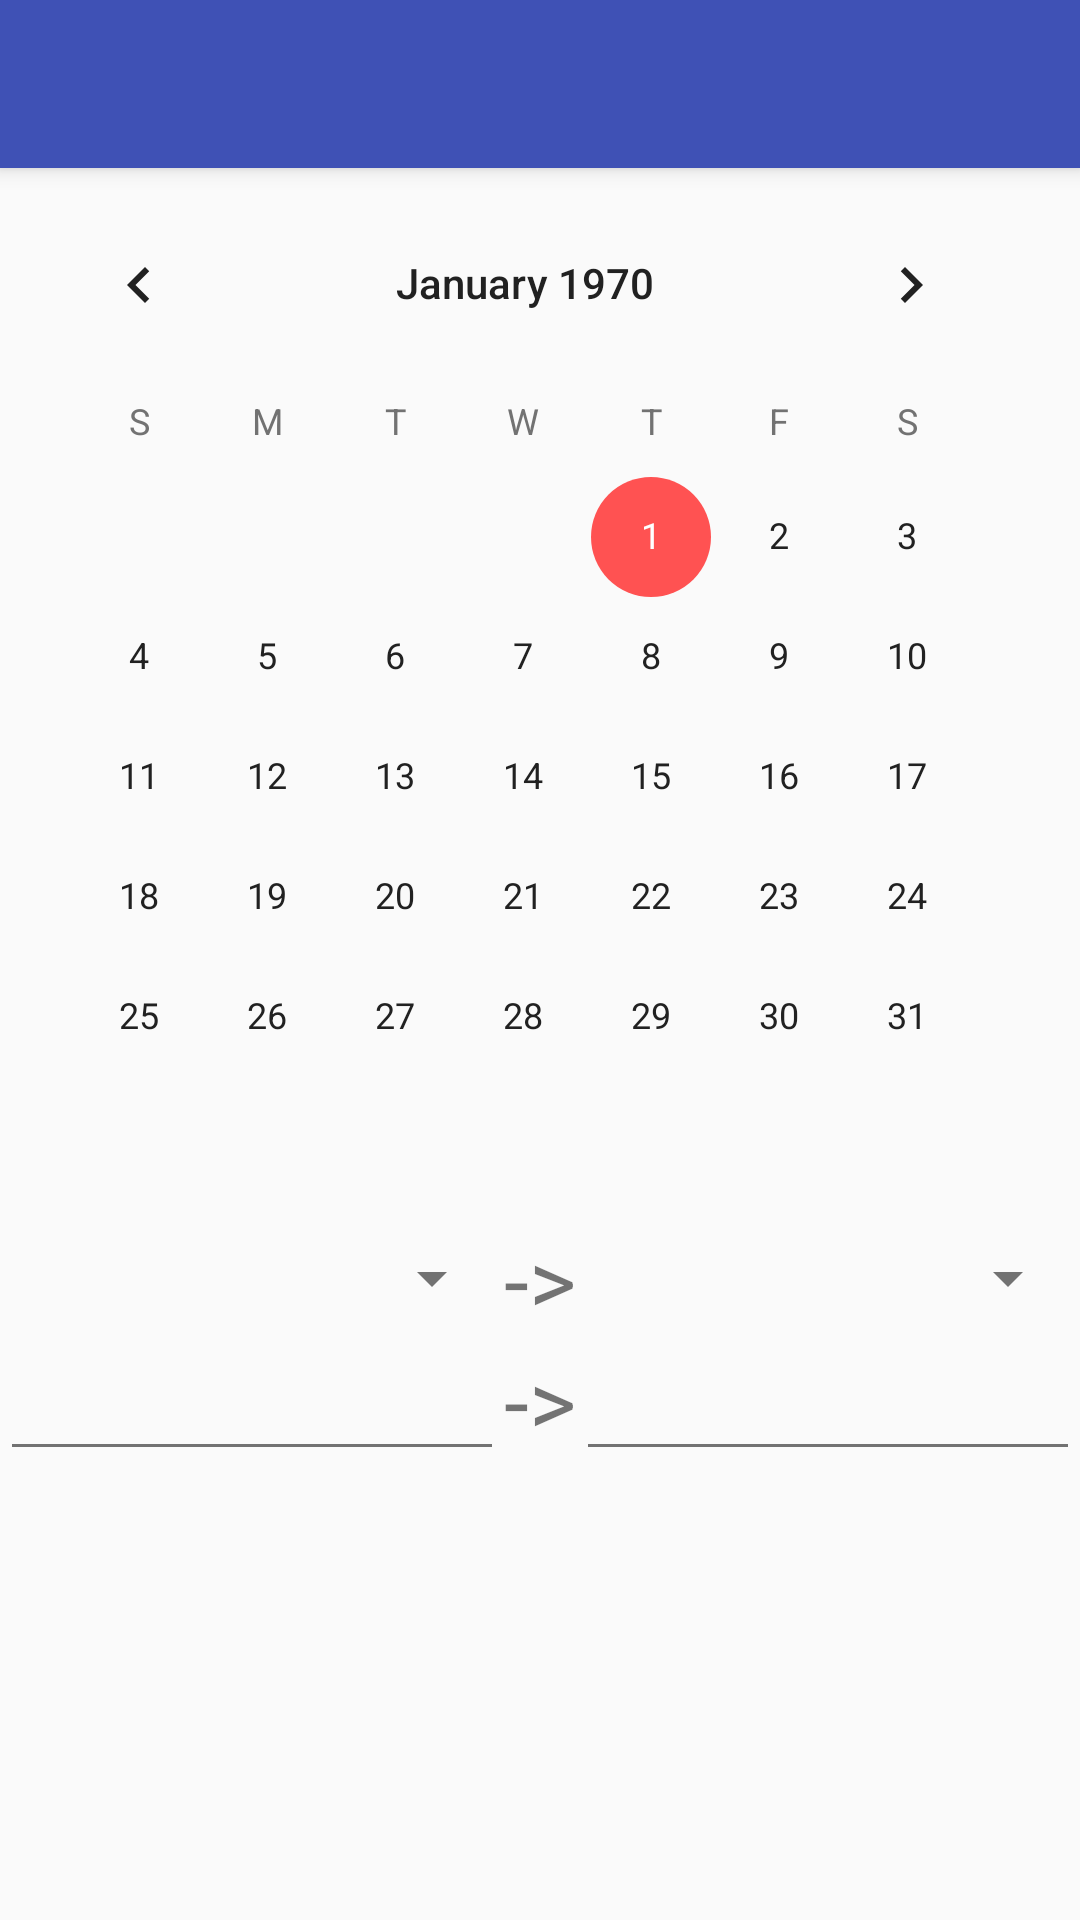

Write the Android layout XML for this screen, with the resource values it uses.
<!-- AndroidManifest.xml: application theme AppTheme -->
<!-- res/layout/calculator_activity.xml -->
<?xml version="1.0" encoding="utf-8"?>
<LinearLayout xmlns:android="http://schemas.android.com/apk/res/android"
    android:layout_width="match_parent"
    android:layout_height="match_parent"
    android:background="@color/background"
    android:orientation="vertical">

    <include
        android:id="@+id/toolbar"
        layout="@layout/toolbar" />

    <CalendarView
        android:id="@+id/calendar"
        android:layout_width="match_parent"
        android:layout_height="350dp"
        android:padding="5dp" />

    <LinearLayout
        android:layout_width="match_parent"
        android:layout_height="wrap_content"
        android:gravity="center"
        android:orientation="horizontal">

        <Spinner
            android:id="@+id/valuta1"
            android:layout_width="0dp"
            android:layout_height="wrap_content"
            android:layout_weight="1" />

        <TextView
            android:layout_width="wrap_content"
            android:layout_height="wrap_content"
            android:text="->"
            android:textSize="30sp" />

        <Spinner
            android:id="@+id/valuta2"
            android:layout_width="0dp"
            android:layout_height="wrap_content"
            android:layout_weight="1" />

    </LinearLayout>

    <LinearLayout
        android:layout_width="match_parent"
        android:layout_height="wrap_content"
        android:orientation="horizontal">

        <EditText
            android:id="@+id/etValuta1"
            android:layout_width="0dp"
            android:layout_height="wrap_content"
            android:layout_weight="1"
            android:inputType="numberDecimal" />

        <TextView
            android:layout_width="wrap_content"
            android:layout_height="wrap_content"
            android:text="->"
            android:textSize="30sp" />

        <EditText
            android:id="@+id/etValuta2"
            android:layout_width="0dp"
            android:layout_height="wrap_content"
            android:layout_weight="1"
            android:textIsSelectable="false" />

    </LinearLayout>

</LinearLayout>
<!-- res/layout/toolbar.xml (included above) -->
<?xml version="1.0" encoding="utf-8"?>

<android.support.v7.widget.Toolbar xmlns:android="http://schemas.android.com/apk/res/android"
    android:id="@+id/toolbar"
    android:layout_width="match_parent"
    android:layout_height="wrap_content"
    android:background="?attr/colorPrimary"
    android:elevation="4dp"
    android:minHeight="?attr/actionBarSize"
    android:popupTheme="@style/ThemeOverlay.AppCompat.Dark"
    android:theme="@style/ThemeOverlay.AppCompat.Dark" >

    <ProgressBar
        android:id="@+id/toolbar_progress_bar"
        android:layout_width="wrap_content"
        android:layout_height="wrap_content"
        android:indeterminateTint="@color/accent"
        android:indeterminateTintMode="src_in"
        android:layout_gravity="right"/>

    </android.support.v7.widget.Toolbar>
<!-- resources referenced by this layout -->
<resources>
  <color name="accent">#FF5252</color>
  <style name="AppTheme" parent="MyMaterialTheme.Base">
  
      </style>
  <style name="MyMaterialTheme.Base" parent="Theme.AppCompat.Light">
          <item name="windowNoTitle">true</item>
          <item name="windowActionBar">false</item>
          <item name="colorPrimary">@color/primary</item>
          <item name="colorPrimaryDark">@color/primary_dark</item>
          <item name="colorAccent">@color/accent</item>
          <item name="android:textColorPrimary">@color/primary_text</item>
          <item name="android:textColorSecondary">@color/secondary_text</item>
          <item name="android:icon">@color/icons</item>
          <item name="android:divider">@color/divider</item>
      </style>
  <color name="primary">#3F51B5</color>
  <color name="primary_dark">#303F9F</color>
  <color name="primary_text">#212121</color>
  <color name="secondary_text">#727272</color>
  <color name="icons">#FFFFFF</color>
  <color name="divider">#B6B6B6</color>
</resources>
